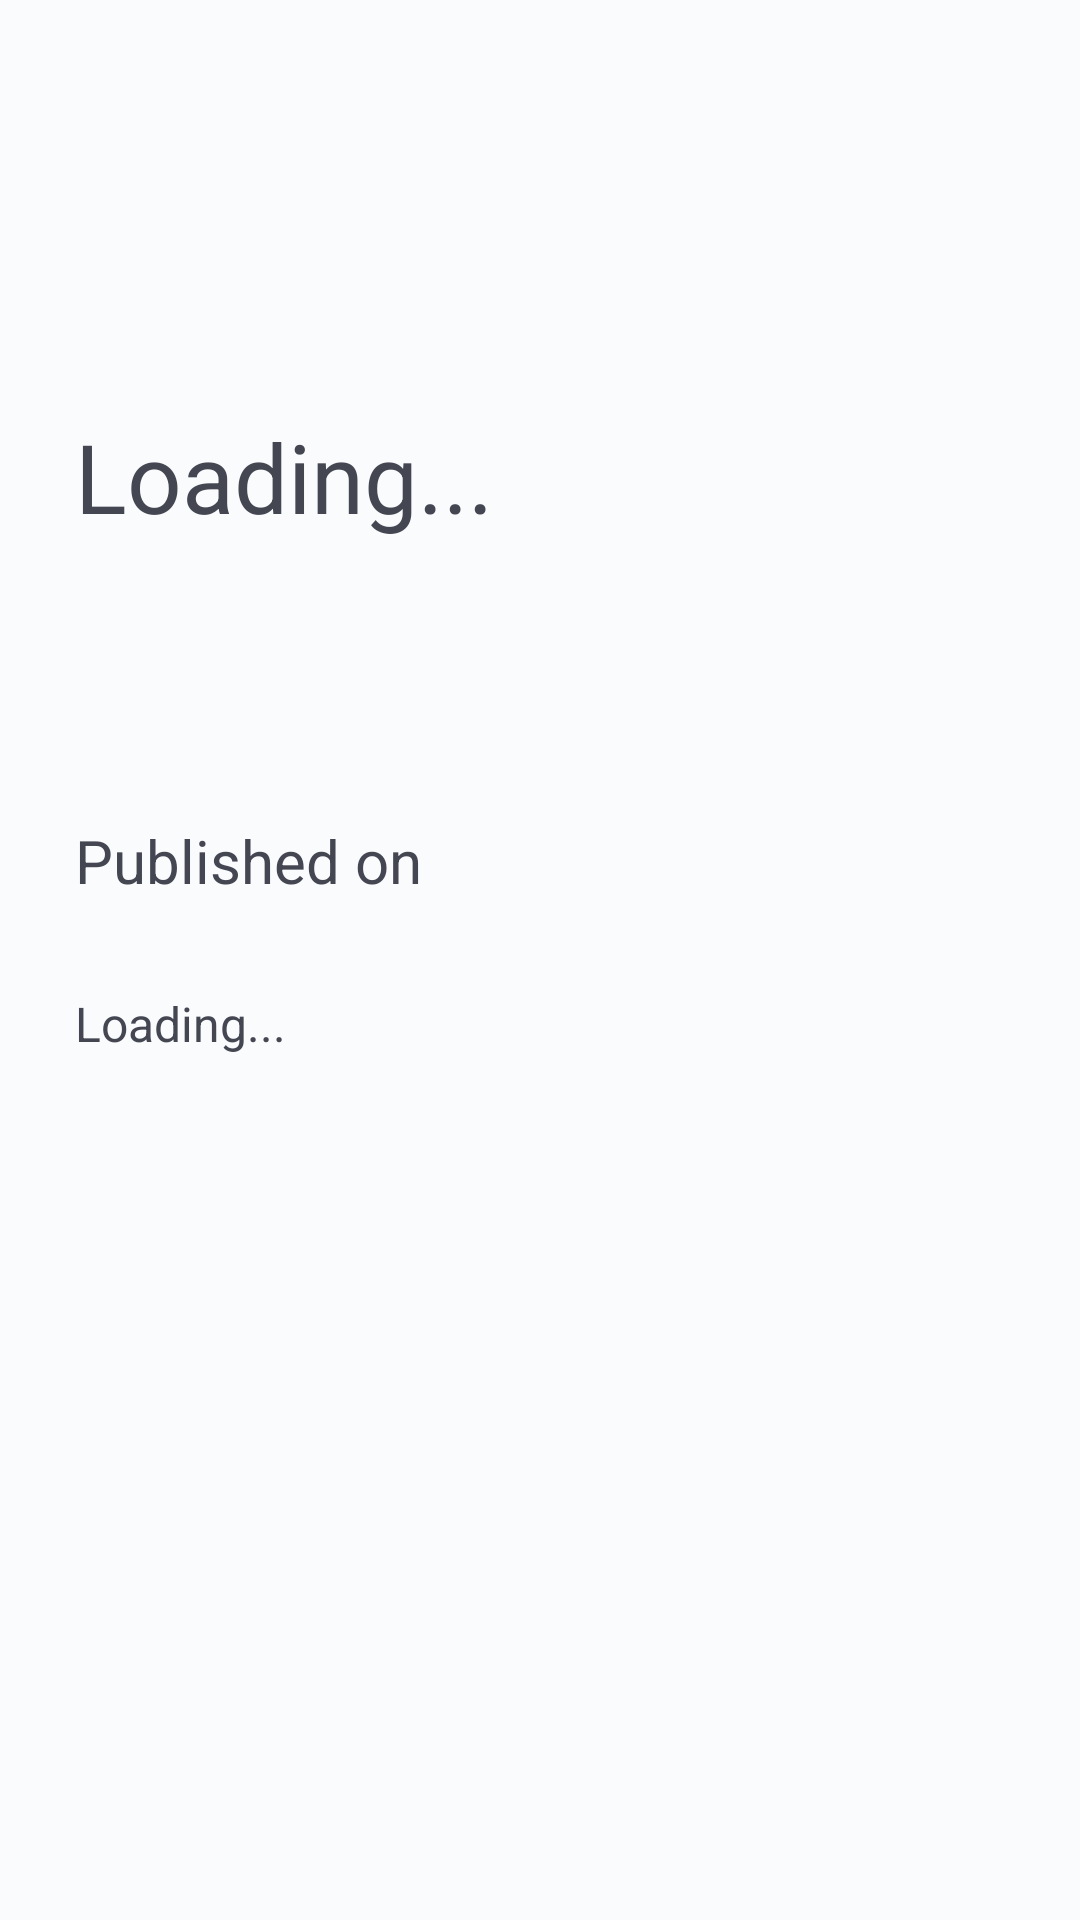

Reconstruct the res/layout file that produces this screen, plus the resources it refers to.
<!-- AndroidManifest.xml: application theme Theme.StageConnect -->
<!-- res/layout/fragment_job_offer.xml -->
<?xml version="1.0" encoding="utf-8"?>
<ScrollView xmlns:android="http://schemas.android.com/apk/res/android"
    android:layout_width="match_parent"
    android:layout_height="match_parent"
    android:theme="@style/light"
    android:paddingTop="60dp"
    android:fillViewport="true">
    <LinearLayout
        android:layout_width="match_parent"
        android:layout_height="wrap_content"
        android:orientation="vertical"
        android:padding="25dp">

        <TextView
            android:id="@+id/company"
            android:layout_width="match_parent"
            android:layout_height="wrap_content"
            android:textSize="24sp"
            android:layout_marginTop="20dp"
            android:text=" " />

        <TextView
            android:id="@+id/position"
            android:layout_width="match_parent"
            android:layout_height="wrap_content"
            android:textSize="32sp"
            android:layout_marginBottom="50dp"
            android:text="Loading..." />

        <TextView
            android:id="@+id/city"
            android:layout_width="match_parent"
            android:layout_height="wrap_content"
            android:textSize="32sp"
            android:text=" " />

        <LinearLayout
            android:layout_width="match_parent"
            android:layout_height="wrap_content"
            android:layout_marginBottom="30dp"
            android:orientation="horizontal">
            <TextView
                android:layout_width="wrap_content"
                android:layout_height="wrap_content"
                android:textSize="20sp"
                android:text="Published on " />

            <TextView
                android:id="@+id/date"
                android:layout_width="wrap_content"
                android:layout_height="wrap_content"
                android:textSize="20sp"
                android:text=" " />
        </LinearLayout>

        <TextView
            android:id="@+id/description"
            android:layout_width="match_parent"
            android:layout_height="wrap_content"
            android:textSize="16sp"
            android:text="Loading..." />

        <View
            android:layout_width="match_parent"
            android:layout_height="0dp"
            android:layout_weight="1" />

        <TextView
            android:background="@drawable/dark_blue_button"
            android:textColor="@color/light_gray"
            android:gravity="center"
            android:padding="15dp"
            android:id="@+id/button"
            android:layout_width="match_parent"
            android:layout_height="wrap_content"
            android:visibility="invisible"
            android:text="Apply" />
    </LinearLayout>
</ScrollView>
<!-- resources referenced by this layout -->
<resources>
  <color name="light_gray">#FAFBFD</color>
  <!-- drawable dark_blue_button (drawable) -->
  <?xml version="1.0" encoding="utf-8"?>
  <shape xmlns:android="http://schemas.android.com/apk/res/android">
      <solid android:color="@color/dark_blue"/>
      <corners
          android:bottomRightRadius="5dp"
          android:bottomLeftRadius="5dp"
          android:topLeftRadius="5dp"
          android:topRightRadius="5dp"/>
  </shape>
  <style name="light">
          <item name="android:textColor">@color/dark_blue</item>
          <item name="android:background">@color/light_gray</item>
          <item name="android:editTextColor">@color/dark_blue</item>
      </style>
  <style name="Theme.StageConnect" parent="Base.Theme.StageConnect" />
  <color name="dark_blue">#444652</color>
  <style name="Base.Theme.StageConnect" parent="Theme.Material3.DayNight.NoActionBar">
           <item name="colorPrimary">@color/dark_blue</item>
      </style>
</resources>
